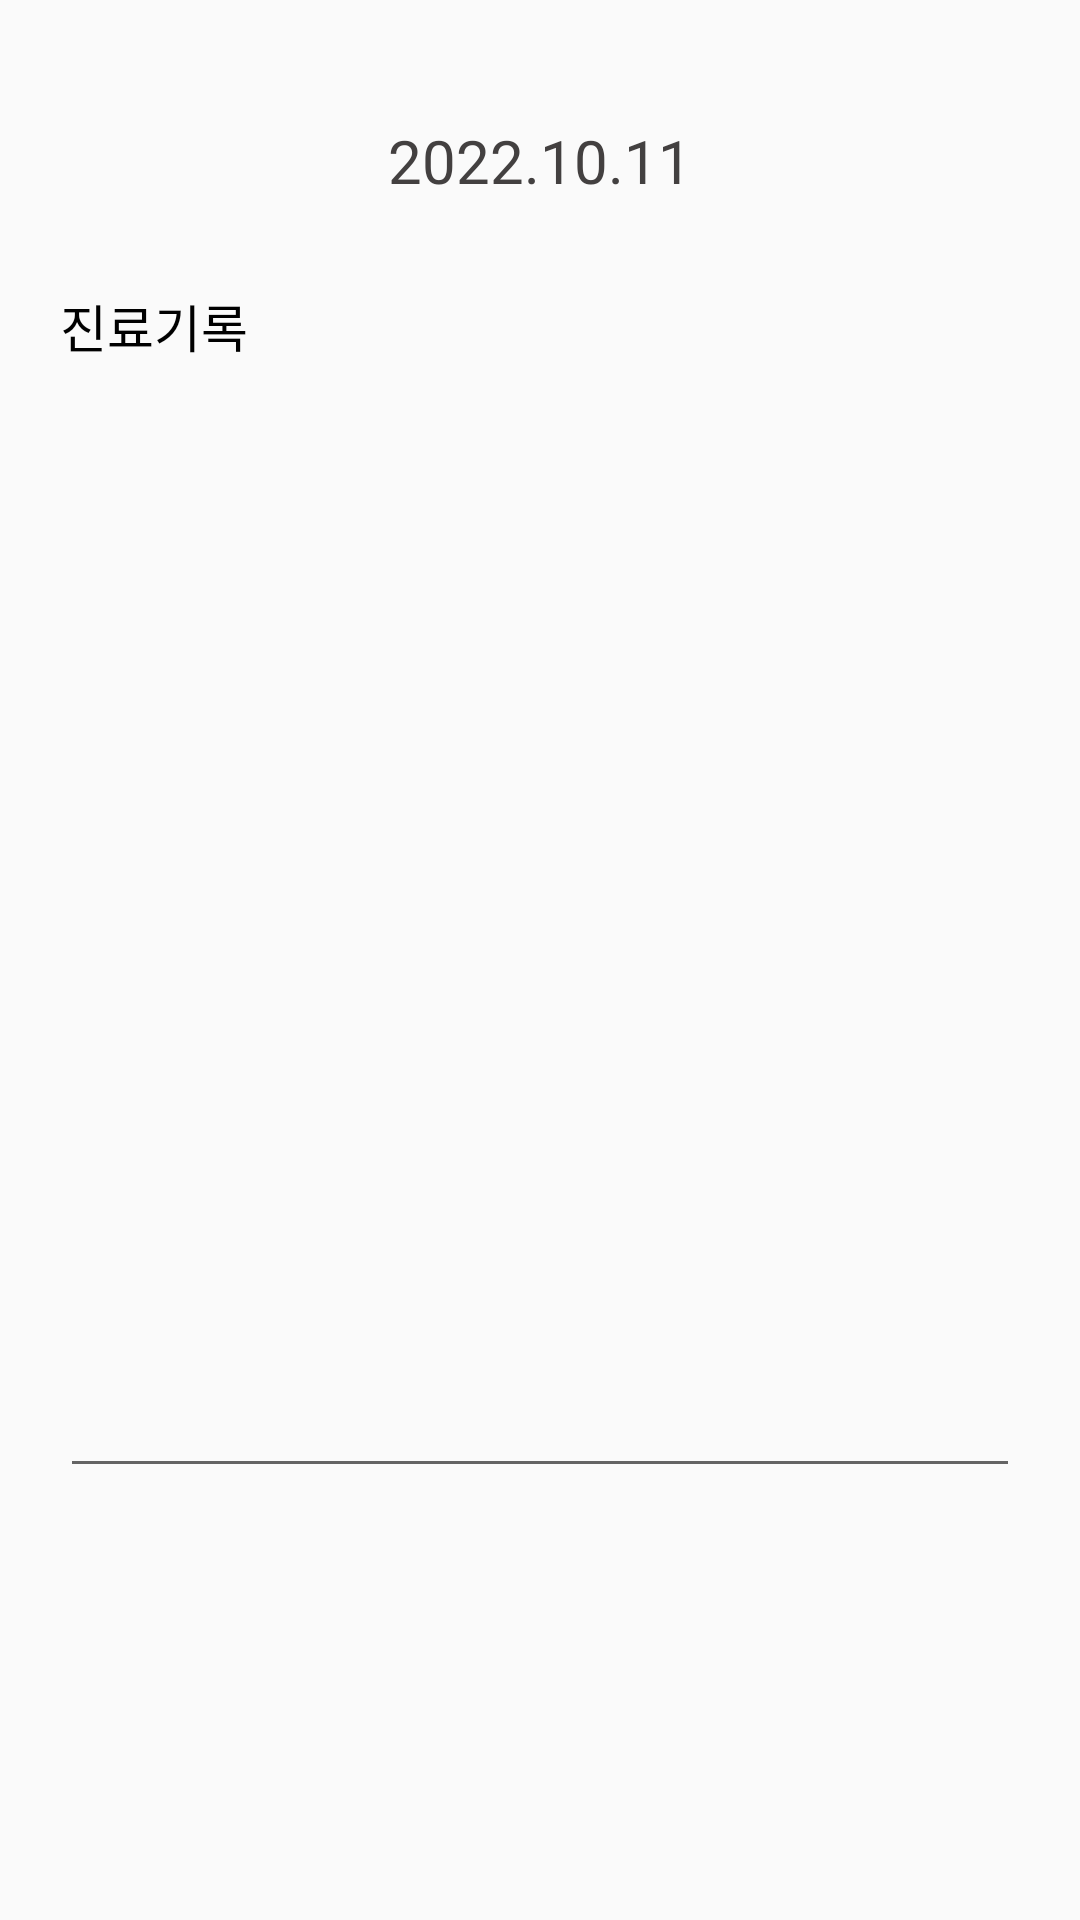

Here is an Android app screen rendered from its layout file. Give the layout XML and the strings, colors and styles it references.
<!-- AndroidManifest.xml: application theme Theme.Dodam -->
<!-- res/layout/fragment_medical_record.xml -->
<?xml version="1.0" encoding="utf-8"?>
<FrameLayout xmlns:android="http://schemas.android.com/apk/res/android"
    xmlns:tools="http://schemas.android.com/tools"
    android:layout_width="match_parent"
    android:layout_height="match_parent"
    xmlns:app="http://schemas.android.com/apk/res-auto"
    tools:context="com.umc.dodam.MedicalRecordFragment">

    <androidx.appcompat.widget.LinearLayoutCompat
        android:layout_width="match_parent"
        android:layout_height="match_parent"
        android:orientation="vertical"
        android:gravity="center_horizontal">
        <androidx.appcompat.widget.LinearLayoutCompat

            android:layout_width="wrap_content"
            android:layout_height="wrap_content"
            android:orientation="vertical"
            android:gravity="center"
            android:layout_marginTop="40dp">
            <TextView
                android:layout_width="wrap_content"
                android:layout_height="wrap_content"
                android:text="2022.10.11"
                android:textSize="20dp"
                android:textColor="#434040"
                android:layout_marginBottom="2dp">
            </TextView>
            <androidx.constraintlayout.utils.widget.ImageFilterView
                android:layout_width="wrap_content"
                android:layout_height="7dp"
                android:src="@drawable/medical_record_date_image">
            </androidx.constraintlayout.utils.widget.ImageFilterView>
        </androidx.appcompat.widget.LinearLayoutCompat>
        <androidx.constraintlayout.widget.ConstraintLayout
            android:layout_width="match_parent"
            android:layout_height="wrap_content"
            android:layout_marginTop="20dp"
            android:layout_marginHorizontal="20dp">
            <TextView
                android:id="@+id/tv_medical_record"
                android:layout_width="wrap_content"
                android:layout_height="wrap_content"
                app:layout_constraintTop_toTopOf="parent"
                app:layout_constraintStart_toStartOf="parent"
                android:text="@string/medical_record_kor"
                android:textColor="@color/black"
                android:textSize="17dp">

            </TextView>
            <EditText
                android:layout_width="match_parent"
                android:layout_height="400dp"
                app:layout_constraintTop_toTopOf="@+id/tv_medical_record"

                >
            </EditText>
        </androidx.constraintlayout.widget.ConstraintLayout>
    </androidx.appcompat.widget.LinearLayoutCompat>

</FrameLayout>
<!-- resources referenced by this layout -->
<resources>
  <color name="black">#FF000000</color>
  <string name="medical_record_kor">진료기록</string>
  <style name="Theme.Dodam" parent="Theme.AppCompat.DayNight.NoActionBar">
          
          <item name="colorPrimary">@color/main_purple</item>
          <item name="colorPrimaryVariant">@color/main_purple</item>
          <item name="colorOnPrimary">@color/white</item>
          
          <item name="colorSecondary">@color/teal_200</item>
          <item name="colorSecondaryVariant">@color/teal_700</item>
          <item name="colorOnSecondary">@color/black</item>
          
          <item name="android:statusBarColor" tools:targetApi="l">?attr/colorPrimary</item>
          
          <item name="windowNoTitle">true</item>
      </style>
  <color name="main_purple">#D1BBFF</color>
  <color name="white">#FFFFFFFF</color>
  <color name="teal_200">#FF03DAC5</color>
  <color name="teal_700">#FF018786</color>
</resources>
